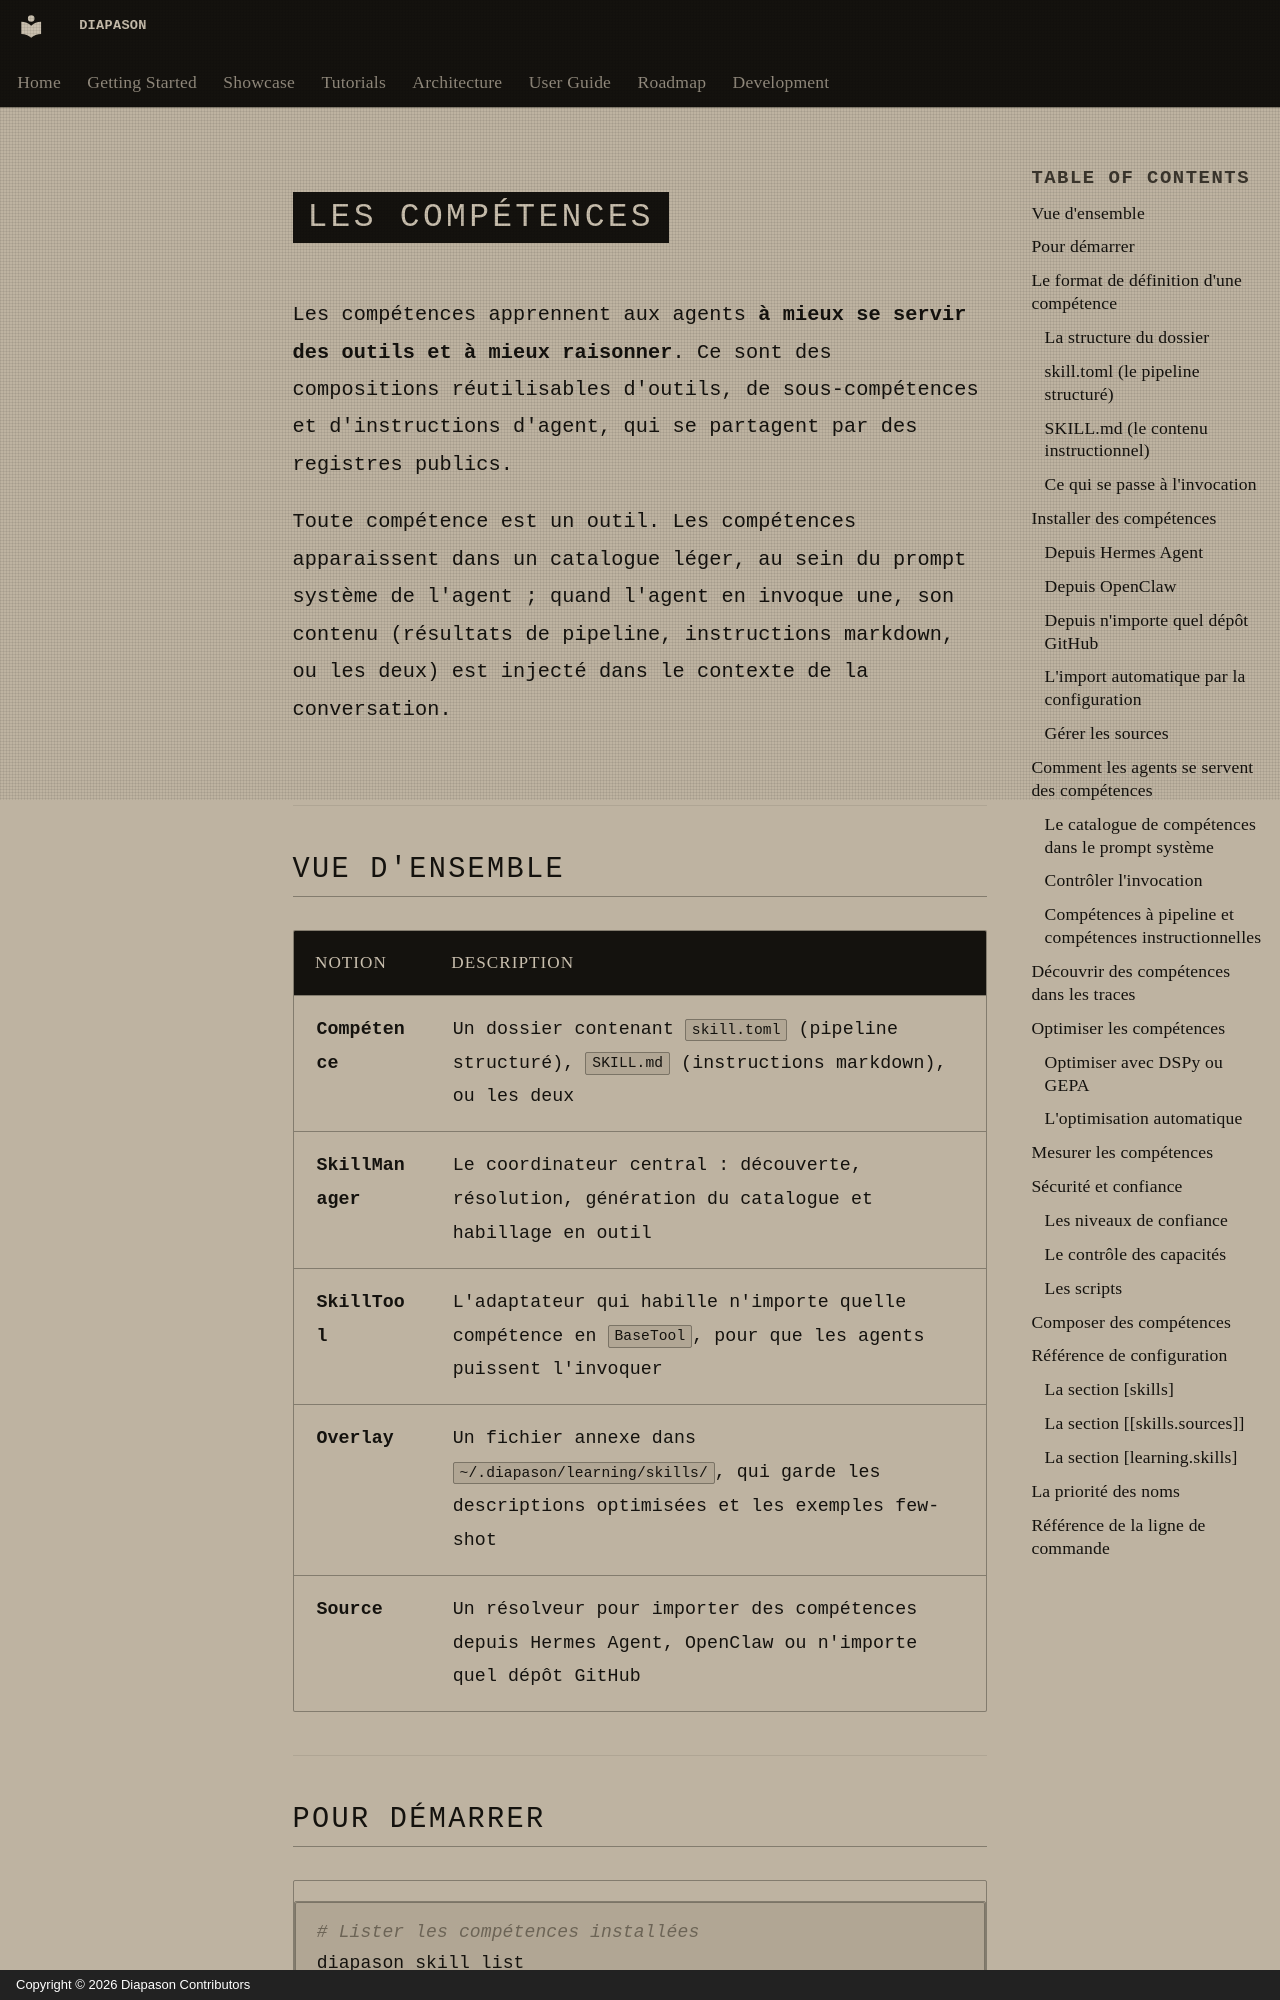

repository: carlitoetienne01-spec/Diapason · page: user-guide/skills/index.html · generator: mkdocs · copyright: Copyright © 2026 Diapason Contributors

---
title: Les compétences
description: Des compositions réutilisables d'outils et d'instructions d'agent — les découvrir, les importer, les optimiser et les partager
search.boost: 2.0
---

# Les compétences

Les compétences apprennent aux agents **à mieux se servir des outils et à mieux raisonner**. Ce sont des compositions réutilisables d'outils, de sous-compétences et d'instructions d'agent, qui se partagent par des registres publics.

Toute compétence est un outil. Les compétences apparaissent dans un catalogue léger, au sein du prompt système de l'agent ; quand l'agent en invoque une, son contenu (résultats de pipeline, instructions markdown, ou les deux) est injecté dans le contexte de la conversation.

## Vue d'ensemble

| Notion | Description |
|---------|-------------|
| **Compétence** | Un dossier contenant `skill.toml` (pipeline structuré), `SKILL.md` (instructions markdown), ou les deux |
| **SkillManager** | Le coordinateur central : découverte, résolution, génération du catalogue et habillage en outil |
| **SkillTool** | L'adaptateur qui habille n'importe quelle compétence en `BaseTool`, pour que les agents puissent l'invoquer |
| **Overlay** | Un fichier annexe dans `~/.diapason/learning/skills/`, qui garde les descriptions optimisées et les exemples few-shot |
| **Source** | Un résolveur pour importer des compétences depuis Hermes Agent, OpenClaw ou n'importe quel dépôt GitHub |
